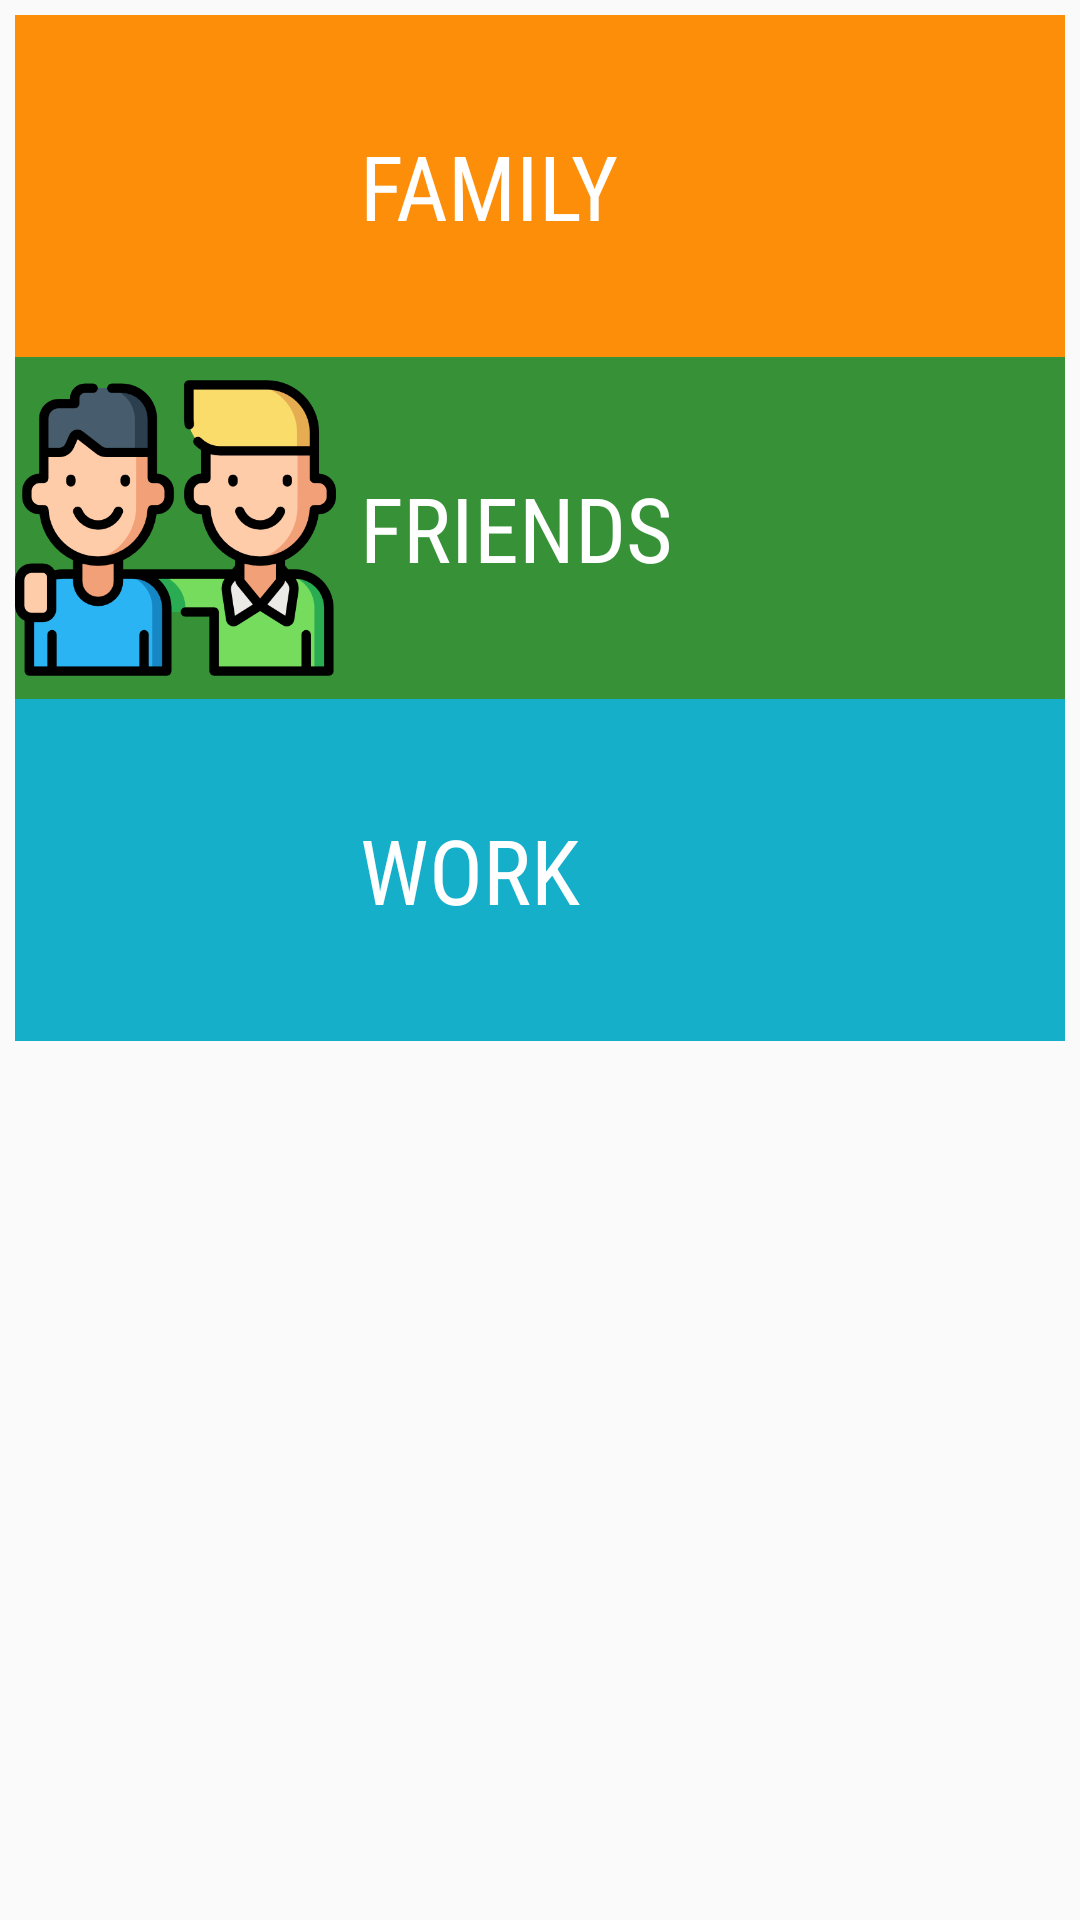

This screen was rendered from an Android layout file. Write that file and the resources it references.
<!-- AndroidManifest.xml: application theme AppTheme -->
<!-- res/layout/activity_main.xml -->
<?xml version="1.0" encoding="utf-8"?>
<androidx.constraintlayout.widget.ConstraintLayout xmlns:android="http://schemas.android.com/apk/res/android"
    xmlns:app="http://schemas.android.com/apk/res-auto"
    xmlns:tools="http://schemas.android.com/tools"
    android:layout_width="match_parent"
    android:layout_height="match_parent"
    tools:context=".MainActivity">

    <ScrollView xmlns:android="http://schemas.android.com/apk/res/android"
        android:id="@+id/ScrollView01"
        android:layout_width="fill_parent"
        android:layout_height="fill_parent"
        tools:ignore="MissingConstraints">

        <LinearLayout
            android:id="@+id/layout1"
            android:layout_width="match_parent"
            android:layout_height="match_parent"
            android:layout_margin="5dp"
            android:orientation="vertical">

            <LinearLayout
                android:layout_width="match_parent"
                android:layout_height="wrap_content"
                android:background="@color/category_family"
                android:orientation="horizontal">

                <ImageView
                    android:id="@+id/family1"
                    android:layout_width="107dp"
                    android:layout_height="114dp"
                    android:src="@drawable/fam" />

                <TextView
                    android:id="@+id/family"
                    android:layout_width="258dp"
                    android:layout_height="wrap_content"
                    android:layout_gravity="center_vertical|center_horizontal"
                    android:fontFamily="sans-serif-condensed"
                    android:text="Family"
                    android:paddingLeft="8dp"
                    android:textAllCaps="true"
                    android:textColor="@color/white"
                    android:textSize="30dp" />

            </LinearLayout>
            <LinearLayout
                android:layout_width="match_parent"
                android:layout_height="wrap_content"
                android:background="@color/category_friends"
                android:orientation="horizontal">

                <ImageView
                    android:id="@+id/friends1"
                    android:layout_width="107dp"
                    android:layout_height="114dp"
                    android:src="@drawable/frie" />

                <TextView
                    android:id="@+id/friends"
                    android:layout_width="258dp"
                    android:layout_height="wrap_content"
                    android:layout_gravity="center_vertical|center_horizontal"
                    android:fontFamily="sans-serif-condensed"
                    android:text="friends"
                    android:paddingLeft="8dp"
                    android:textAllCaps="true"
                    android:textColor="@color/white"
                    android:textSize="30dp" />

            </LinearLayout>
            <LinearLayout
                android:layout_width="match_parent"
                android:layout_height="wrap_content"
                android:background="@color/category_work"
                android:orientation="horizontal">

                <ImageView
                    android:id="@+id/work1"
                    android:layout_width="107dp"
                    android:layout_height="114dp"
                    android:src="@drawable/work" />

                <TextView
                    android:id="@+id/work"
                    android:layout_width="258dp"
                    android:layout_height="wrap_content"
                    android:layout_gravity="center_vertical|center_horizontal"
                    android:fontFamily="sans-serif-condensed"
                    android:text="Work"
                    android:textAllCaps="true"
                    android:paddingLeft="8dp"
                    android:textColor="@color/white"
                    android:textSize="30dp" />

            </LinearLayout>
        </LinearLayout>
    </ScrollView>


</androidx.constraintlayout.widget.ConstraintLayout>
<!-- resources referenced by this layout -->
<resources>
  <color name="category_family">#FD8E09</color>
  <color name="category_friends">#379237</color>
  <color name="category_work">#16AFCA</color>
  <color name="white">#FFFFFF</color>
  <!-- drawable frie: png bitmap (drawable, 36769 bytes) -->
  <style name="AppTheme" parent="Theme.AppCompat.Light.DarkActionBar">
          <item name="colorPrimary">@color/primary_color</item>
          <item name="colorPrimaryDark">@color/primary_dark_color</item>
      </style>
  <color name="primary_color">#4A312A</color>
  <color name="primary_dark_color">#2F1D1A</color>
</resources>
